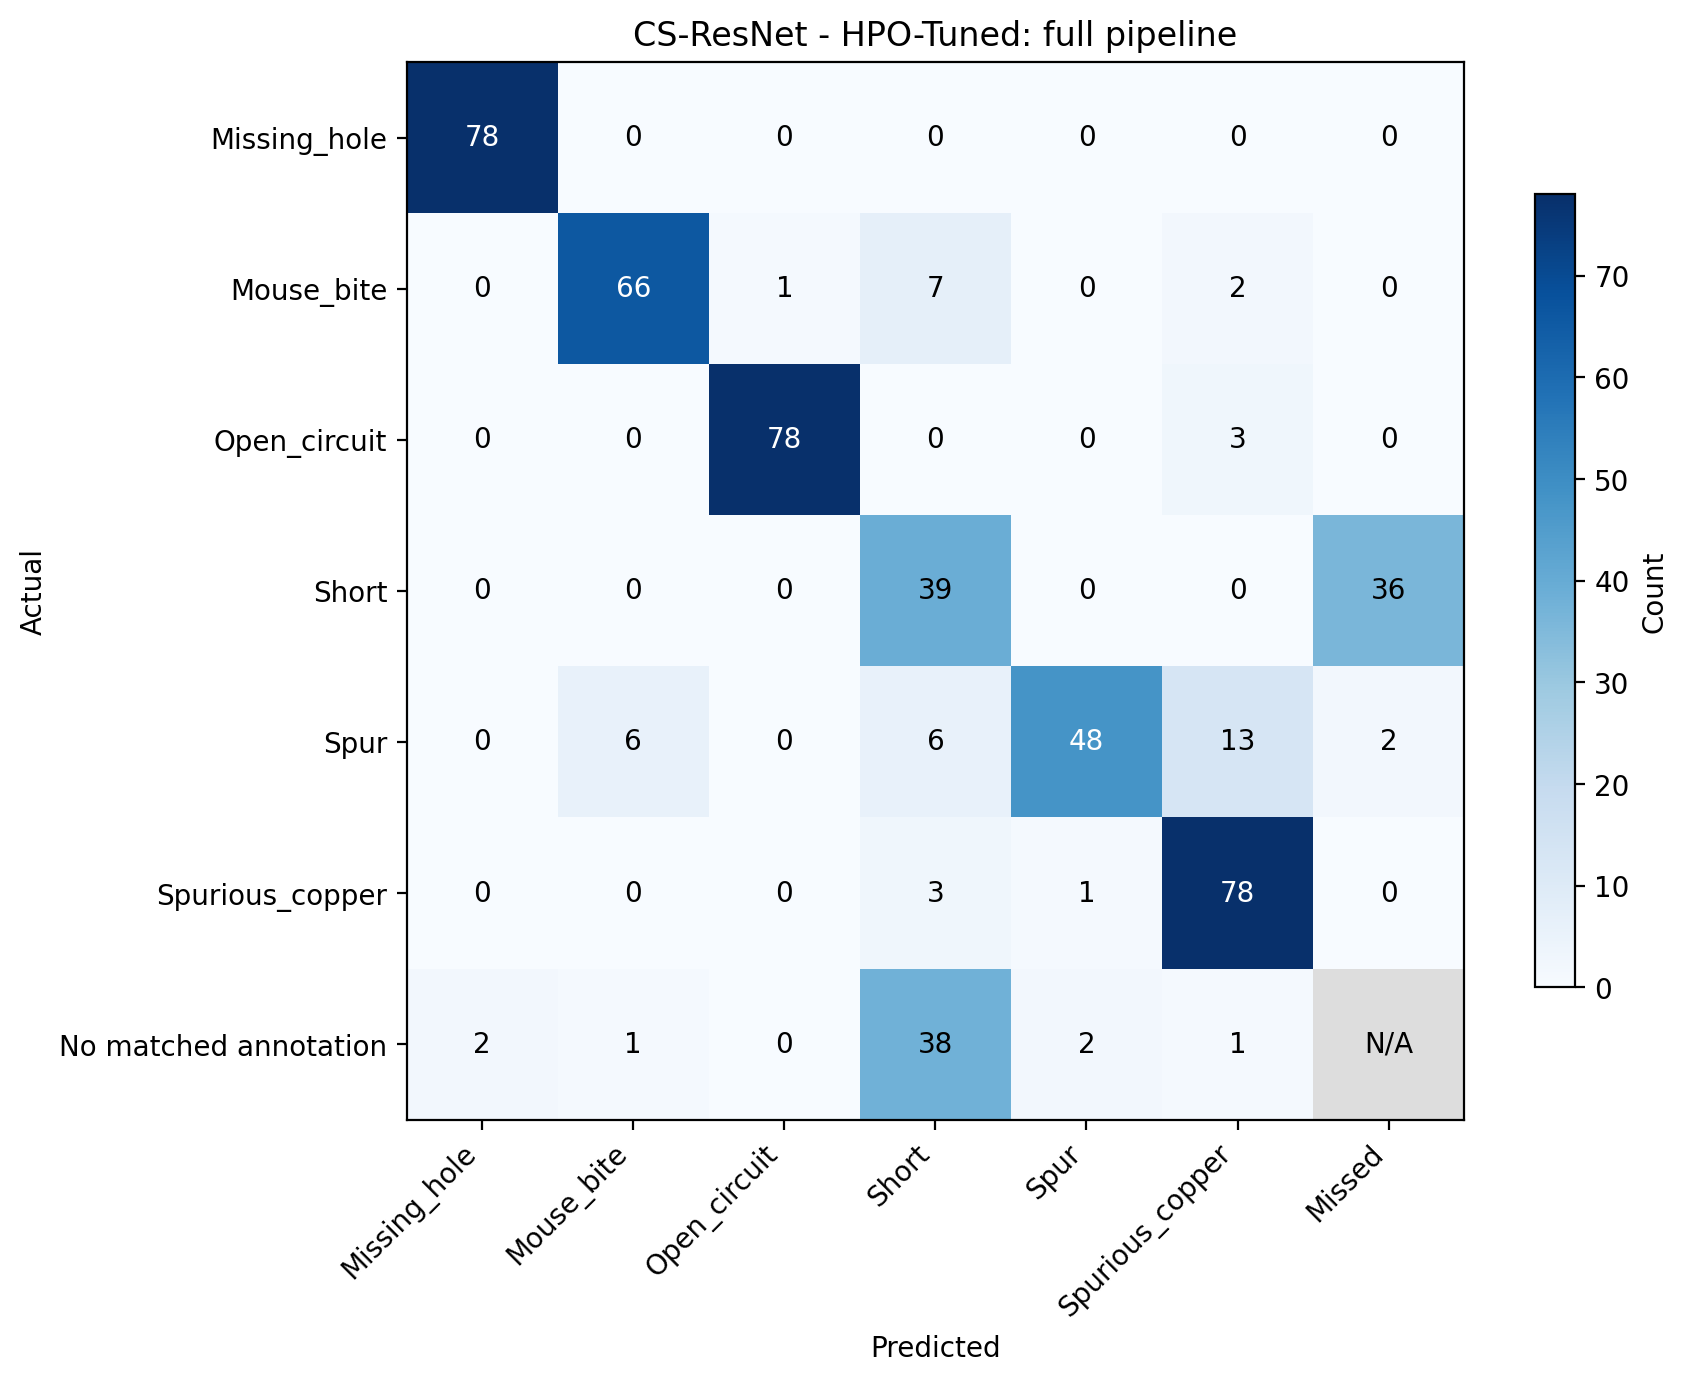

Values plotted in this chart, from the file beside it:
Actual, Missing_hole, Mouse_bite, Open_circuit, Short, Spur, Spurious_copper, Missed
Missing_hole, 78.0, 0.0, 0.0, 0.0, 0.0, 0.0, 0.0
Mouse_bite, 0.0, 66.0, 1.0, 7.0, 0.0, 2.0, 0.0
Open_circuit, 0.0, 0.0, 78.0, 0.0, 0.0, 3.0, 0.0
Short, 0.0, 0.0, 0.0, 39.0, 0.0, 0.0, 36.0
Spur, 0.0, 6.0, 0.0, 6.0, 48.0, 13.0, 2.0
Spurious_copper, 0.0, 0.0, 0.0, 3.0, 1.0, 78.0, 0.0
No matched annotation, 2.0, 1.0, 0.0, 38.0, 2.0, 1.0, 
